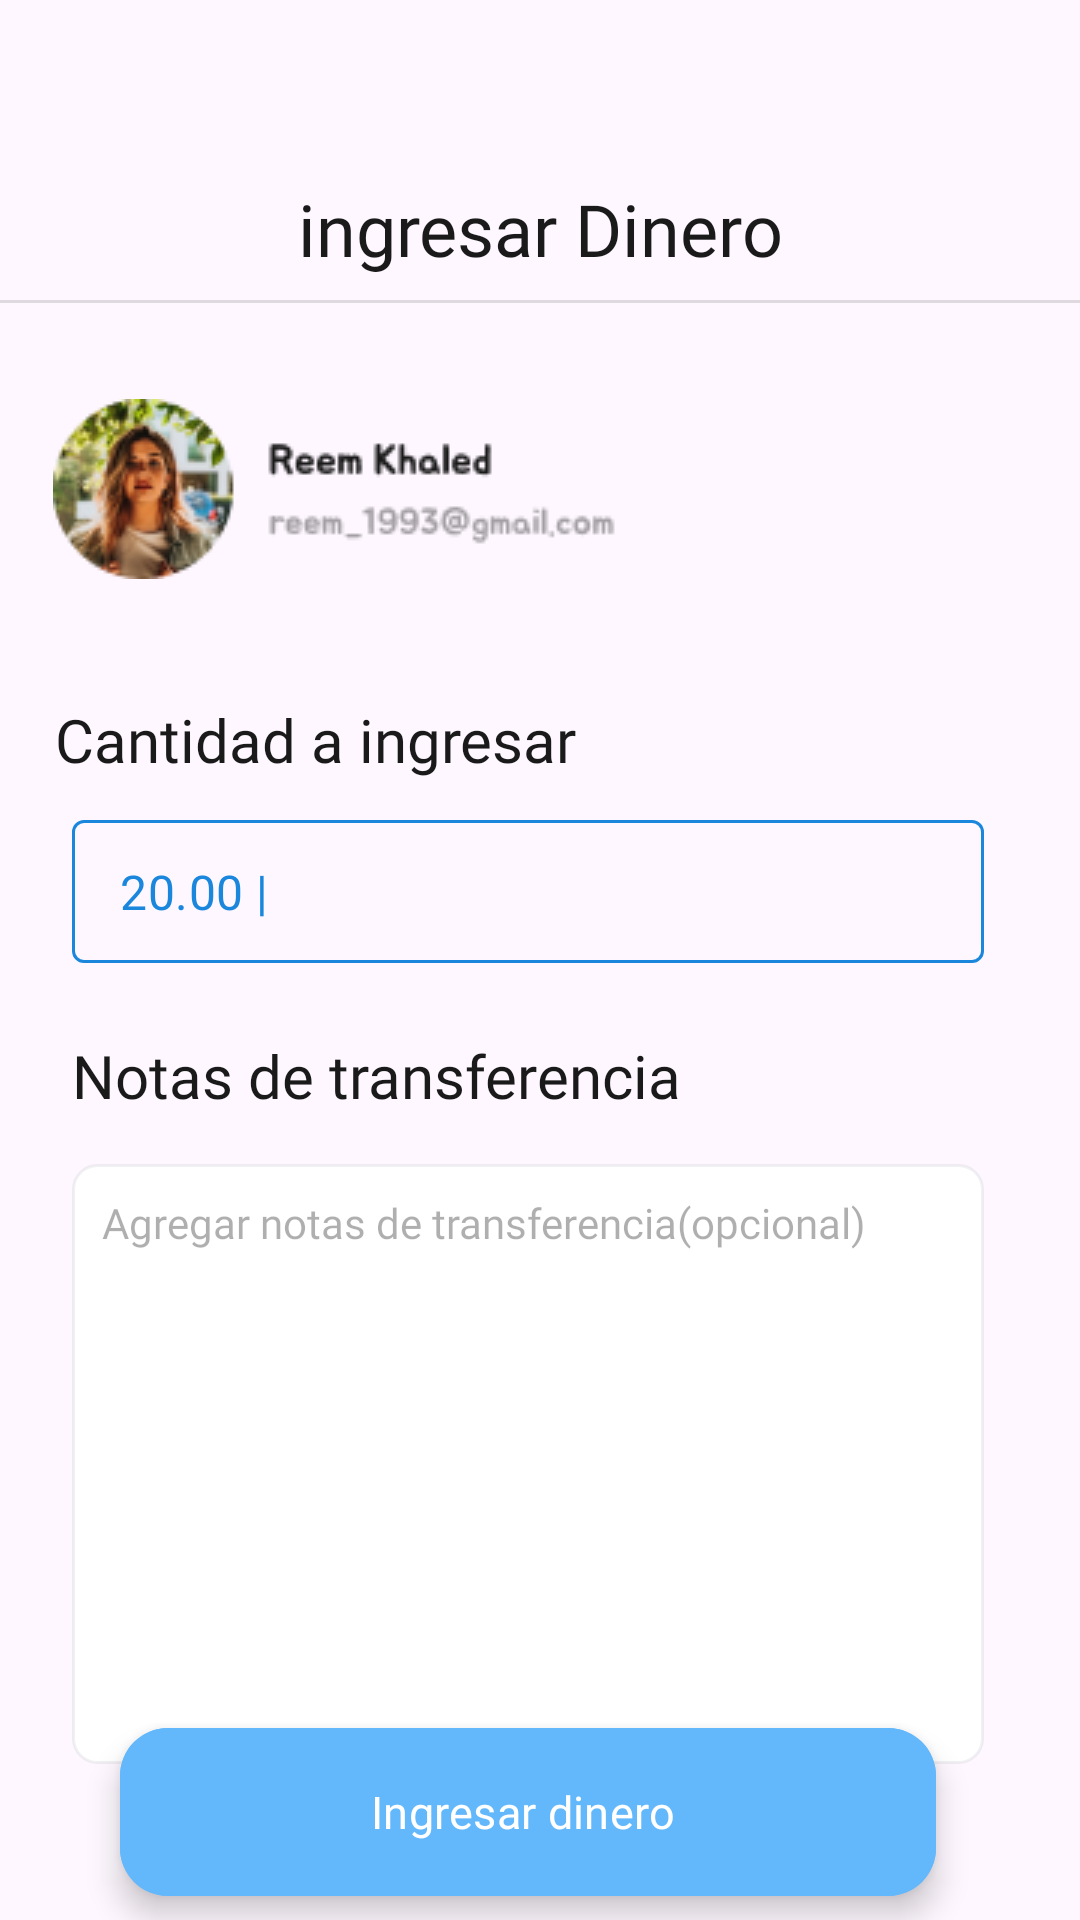

Layout XML and referenced resources for this Android screen:
<!-- AndroidManifest.xml: application theme Theme.AlkeWallet -->
<!-- res/layout/activity_request_money.xml -->
<?xml version="1.0" encoding="utf-8"?>
<androidx.constraintlayout.widget.ConstraintLayout xmlns:android="http://schemas.android.com/apk/res/android"
    xmlns:app="http://schemas.android.com/apk/res-auto"
    xmlns:tools="http://schemas.android.com/tools"
    android:id="@+id/main"
    android:layout_width="match_parent"
    android:layout_height="match_parent"
    tools:context=".RequestMoneyActivity">

    <ImageView
        android:id="@+id/imageView"
        android:layout_width="wrap_content"
        android:layout_height="wrap_content"
        android:layout_marginStart="32dp"
        android:layout_marginTop="68dp"
        app:layout_constraintEnd_toEndOf="parent"
        app:layout_constraintHorizontal_bias="0.008"
        app:layout_constraintStart_toStartOf="parent"
        app:layout_constraintTop_toTopOf="parent"
        app:srcCompat="@drawable/flecha_back" />

    <TextView
        android:id="@+id/titleRequest"
        style="@style/txt_black"
        android:textSize="24sp"
        android:layout_width="wrap_content"
        android:layout_height="wrap_content"
        android:layout_marginTop="60dp"
        android:text="@string/title_request"
        app:layout_constraintEnd_toEndOf="parent"
        app:layout_constraintStart_toStartOf="parent"
        app:layout_constraintTop_toTopOf="parent" />

    <View
        android:id="@+id/divider"
        android:layout_width="409dp"
        android:layout_height="1dp"
        android:layout_marginTop="100dp"
        android:background="?android:attr/listDivider"
        app:layout_constraintEnd_toEndOf="parent"
        app:layout_constraintStart_toStartOf="parent"
        app:layout_constraintTop_toTopOf="parent" />

    <ImageView
        android:id="@+id/imageView11"
        android:layout_width="wrap_content"
        android:layout_height="wrap_content"
        android:layout_marginTop="32dp"
        app:layout_constraintEnd_toEndOf="parent"
        app:layout_constraintHorizontal_bias="0.105"
        app:layout_constraintStart_toStartOf="parent"
        app:layout_constraintTop_toBottomOf="@+id/divider"
        app:srcCompat="@drawable/contact_info" />

    <TextView
        android:id="@+id/textView12"
        android:layout_width="wrap_content"
        android:layout_height="wrap_content"
        android:layout_marginTop="40dp"
        android:text="@string/cantidad"
        style="@style/txt_black"
        app:layout_constraintEnd_toEndOf="parent"
        app:layout_constraintHorizontal_bias="0.098"
        app:layout_constraintStart_toStartOf="parent"
        app:layout_constraintTop_toBottomOf="@+id/imageView11" />

    <com.google.android.material.textfield.TextInputLayout
        android:id="@+id/textInputLayout3"
        style="@style/LoginTextInputLayoutStyle"
        android:layout_width="0dp"
        android:layout_height="wrap_content"
        android:layout_marginStart="24dp"
        android:layout_marginTop="8dp"
        android:layout_marginEnd="32dp"
        app:layout_constraintEnd_toEndOf="parent"
        app:layout_constraintHorizontal_bias="1.0"
        app:layout_constraintStart_toStartOf="parent"
        app:layout_constraintTop_toBottomOf="@+id/textView12">

        <com.google.android.material.textfield.TextInputEditText
            android:layout_width="match_parent"
            android:layout_height="wrap_content"
            android:fontFamily="@font/jua"
            android:text="@string/amountTransferir"
            android:textColor="@color/text_blue" />

    </com.google.android.material.textfield.TextInputLayout>

    <TextView
        android:id="@+id/textView14"
        style="@style/txt_black"
        android:layout_width="wrap_content"
        android:layout_height="wrap_content"
        android:layout_marginTop="24dp"
        android:text="@string/notas"
        app:layout_constraintEnd_toEndOf="@+id/textInputLayout3"
        app:layout_constraintHorizontal_bias="0.0"
        app:layout_constraintStart_toStartOf="@+id/textInputLayout3"
        app:layout_constraintTop_toBottomOf="@+id/textInputLayout3" />

    <TextView
        android:id="@+id/agregarNotas"
        style="@style/txt_black"
        android:layout_width="0dp"
        android:layout_height="200dp"
        android:layout_marginTop="16dp"
        android:background="@drawable/back"
        android:text="@string/agregarNotas"
        android:textColor="#591A1A1A"
        android:textSize="14sp"
        app:layout_constraintEnd_toEndOf="@+id/textInputLayout3"
        app:layout_constraintHorizontal_bias="1.0"
        app:layout_constraintStart_toStartOf="@+id/textInputLayout3"
        app:layout_constraintTop_toBottomOf="@+id/textView14" />

    <com.google.android.material.floatingactionbutton.ExtendedFloatingActionButton
        android:id="@+id/extended_fab"
        style="@style/txt_white"
        android:layout_width="0dp"
        android:layout_height="wrap_content"
        android:layout_gravity="bottom|end"
        android:layout_margin="16dp"
        android:layout_marginTop="48dp"
        android:layout_marginBottom="50dp"
        android:backgroundTint="@color/azul"
        android:contentDescription="@string/ingresar"
        android:text="@string/ingresar"
        android:textSize="15sp"
        app:cornerRadius="8dp"
        app:icon="@drawable/request_icon"
        app:iconGravity="textStart"
        app:iconTint="@color/blanco"
        app:layout_constraintBottom_toBottomOf="parent"
        app:layout_constraintEnd_toEndOf="@+id/agregarNotas"
        app:layout_constraintHorizontal_bias="0.843"
        app:layout_constraintStart_toStartOf="@+id/agregarNotas"
        app:layout_constraintTop_toBottomOf="@+id/agregarNotas"
        app:layout_constraintVertical_bias="0.784" />

</androidx.constraintlayout.widget.ConstraintLayout>
<!-- resources referenced by this layout -->
<resources>
  <color name="azul">#63B8FC</color>
  <color name="blanco">#FFFFFF</color>
  <color name="text_blue">#1A87DD</color>
  <!-- drawable back (drawable) -->
  <?xml version="1.0" encoding="utf-8"?>
      <shape xmlns:android="http://schemas.android.com/apk/res/android" android:shape="rectangle" >
          <solid android:color="@android:color/white" />
          <stroke android:width="1dp" android:color="#101B2A3B"/>
          <corners
              android:radius="8dp"   >
          </corners>
          <padding android:top="10dp"/>
          <padding android:left="10dp"/>
      </shape>
  <!-- drawable contact_info: png bitmap (drawable, 12690 bytes) -->
  <string name="agregarNotas">Agregar notas de transferencia(opcional)</string>
  <string name="amountTransferir">20.00 |</string>
  <string name="cantidad">Cantidad a ingresar</string>
  <string name="ingresar">Ingresar dinero</string>
  <string name="notas">Notas de transferencia</string>
  <string name="title_request">ingresar Dinero</string>
  <style name="LoginTextInputLayoutStyle" parent="Widget.MaterialComponents.TextInputLayout.OutlinedBox.Dense">
          <item name="boxStrokeColor">@color/text_blue</item>
          <item name="boxStrokeWidth">1dp</item>
      </style>
  <style name="txt_black">
          <item name="android:textColor">@color/negro</item>
          <item name="android:textSize">20sp</item>
          <item name="android:fontFamily">@font/jua</item>
      </style>
  <style name="txt_white">
          <item name="android:textColor">@color/blanco</item>
          <item name="android:textSize">20sp</item>
          <item name="android:fontFamily">@font/jua</item>
      </style>
  <style name="Theme.AlkeWallet" parent="Base.Theme.AlkeWallet" />
  <color name="negro">#1A1A1A</color>
  <style name="Base.Theme.AlkeWallet" parent="Theme.Material3.DayNight.NoActionBar">
          
          
      </style>
</resources>
